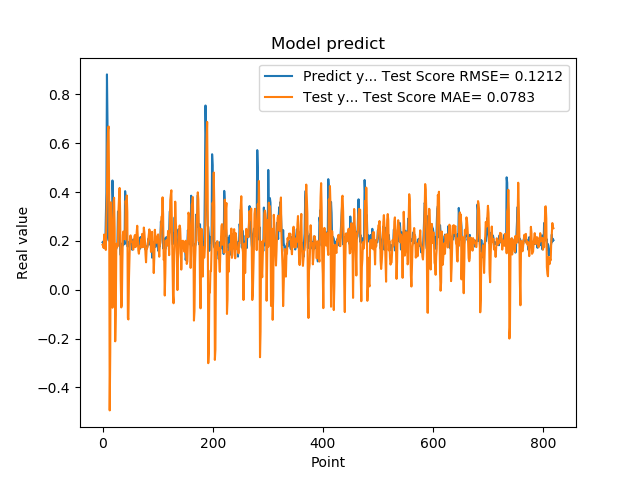

Values plotted in this chart, from the file beside it:
1.941800117492676059e-01, 1.839226105475103845e-01
1.970258951187133512e-01, 1.803907989003024903e-01
1.859861761331558505e-01, 1.710941958335212287e-01
1.705197989940643033e-01, 2.263981495597672533e-01
1.844120919704437256e-01, 2.205388829743808732e-01
1.779371052980423251e-01, 1.725023170561500452e-01
3.004232645034790039e-01, 1.629531841211361853e-01
3.969086110591887873e-01, 2.956143270092874142e-01
8.820003867149353027e-01, 3.916006173166191595e-01
6.841114759445190430e-01, 5.877661966835365792e-01
2.116497457027435580e-01, 6.551492869309955003e-01
2.014262527227401733e-01, 6.688602072490947847e-01
2.061583995819092074e-01, 3.890680076814033717e-01
3.160260915756225586e-01, -4.943056080872979541e-01
3.489396274089813232e-01, -2.566707963704447648e-01
1.544443815946578979e-01, 3.576735945902358993e-01
1.959947794675827026e-01, 2.720252675874218484e-01
1.894801408052444180e-01, 2.328546048990746686e-01
4.474425017833709162e-01, -7.374137365032283620e-02
3.771362304687500555e-01, 1.750057488233652536e-01
1.889318972826004028e-01, 3.615577543243942982e-01
1.752775162458419522e-01, 3.766824996432683315e-01
1.822472065687180121e-01, 2.510692306582492095e-01
1.866402029991149902e-01, -2.113521992371244218e-01
1.715678423643112183e-01, -1.036471954980332927e-01
1.676391065120696744e-01, 1.815570155117196549e-01
1.773854047060013095e-01, 1.892682670287872404e-01
1.872433423995972235e-01, 1.761564645330499501e-01
3.204146027565002441e-01, 1.850600478757256917e-01
3.134283721446990967e-01, 3.278830015807773779e-01
3.171058297157288153e-01, 3.789564651724515731e-01
2.202603369951247891e-01, 4.169124806760621804e-01
1.659800857305526733e-01, 3.145570100875184072e-01
1.415748745203018188e-01, 4.056521963644777601e-02
1.852595061063766479e-01, -7.252783466745373053e-02
1.814238876104354858e-01, -6.273878522526703250e-02
1.905867606401443481e-01, 1.122729380228879303e-01
1.810430586338043213e-01, 2.247040961169485818e-01
1.954265981912612915e-01, 2.388320901979953670e-01
2.029463946819305142e-01, 2.098416094594943437e-01
1.862521618604660034e-01, 2.191067593900106469e-01
4.038094580173492432e-01, 2.060200086151519061e-01
3.743042349815369207e-01, 3.642315258935746036e-01
2.572054266929626465e-01, 3.336802466325288208e-01
2.253161966800689420e-01, 3.860849709446722566e-01
1.787700653076171875e-01, 3.171024263007127808e-01
1.761920750141143799e-01, -1.163002489633276210e-01
1.861467957496643066e-01, -1.219225443815528387e-01
1.954011768102645874e-01, 4.784227297439092030e-02
1.907722949981689176e-01, 1.401470366681520086e-01
1.898660957813262939e-01, 2.189776175474813236e-01
2.001174986362457275e-01, 2.226466433604930018e-01
1.922753006219863892e-01, 2.124270031508671552e-01
1.810636967420578003e-01, 1.972980768431224496e-01
1.635809391736984530e-01, 1.964098994868211101e-01
1.916799396276473999e-01, 1.661345075119337600e-01
2.058236002922058105e-01, 1.643420133566570185e-01
1.857409924268722812e-01, 1.942547040687387649e-01
1.752161234617233276e-01, 2.196289673712337742e-01
1.845117062330245972e-01, 2.243634153909673801e-01
2.143009155988692682e-01, 1.745709191641591773e-01
... 759 more rows
